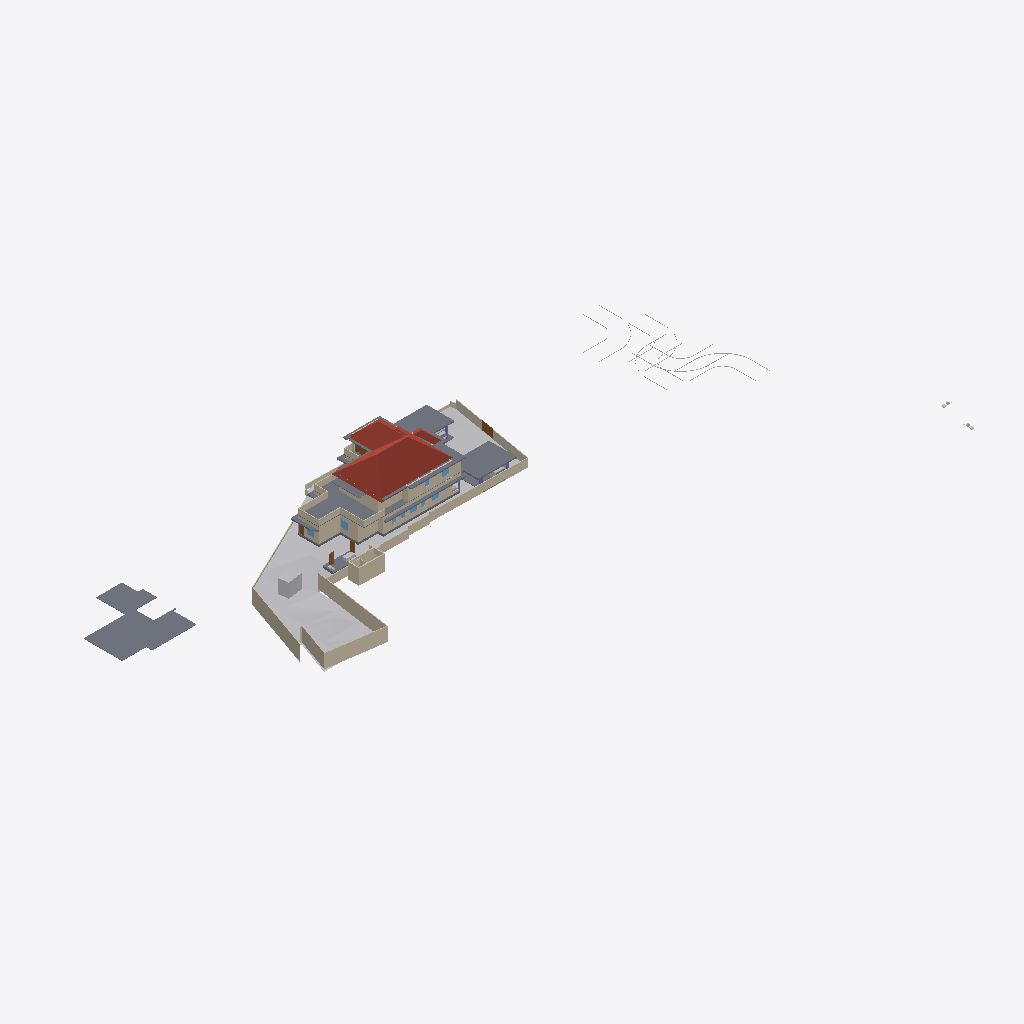
Isometric view of an IFC building model (IFC-SPF (STEP), schema IFC4X3, length unit metre), seen from the south-west, elements coloured by IFC class: 41 walls (beige), 16 slabs (grey), 11 other elements (light grey), 5 doors (brown), 4 roofs (red-brown), 4 windows (light blue).
Extent 141.3 m × 63.5 m × 15.1 m (x, y, z). Storeys (8): Road Level at 0.00 m; GF at 0.00 m; Concept at 0.00 m; Existing at 0.00 m; Roof at 0.00 m; Area at 0.00 m; Car Porch at 0.00 m; FF at 3.85 m. Elements (437): 124 IfcWall, 122 IfcFurniture, 38 IfcBuildingElementProxy, 32 IfcWindow, 31 IfcDoor, 22 IfcSanitaryTerminal, 22 IfcSlab, 18 IfcColumn, 9 IfcShadingDevice, 6 IfcStairFlight, 4 IfcRoof, 4 IfcVehicle.

HEADER;
FILE_DESCRIPTION(('ViewDefinition[DesignTransferView]'),'2;1');
FILE_NAME('Jailani.ifc','2026-01-21T16:48:12+05:30',(''),(''),'IfcOpenShell 0.8.4','Bonsai 0.8.4','Nobody');
FILE_SCHEMA(('IFC4X3'));
ENDSEC;
DATA;
#1=IFCPROJECT('1rEyq$MlvDVO9q4X_6O_vh',$,'My Project',$,$,$,$,(#14,#26),#9);
#31=IFCSITE('2ymv4STDrDCBgdvlSnG91s',$,'My Site',$,$,#54,$,$,$,(8,52,49,300000),(76,38,36,300000),20.0,$,$);
#37=IFCBUILDING('0WCwdFWaT3fvN6dYFJV0G3',$,'My Building',$,$,#60,$,$,$,$,$,$);
#43=IFCBUILDINGSTOREY('3glIUxBxj019WI9WL2_LBp',$,'Road Level',$,$,#66,$,$,$,$);
#2091=IFCBUILDINGSTOREY('0gksAyAJzF1eVdNHxF82jx',$,'GF',$,$,#203992,$,$,$,$);
#9684=IFCBUILDINGSTOREY('0GW8AoQ6z9OfFkHNDnUrmB',$,'FF',$,$,#214714,$,$,$,$);
#36449=IFCBUILDINGSTOREY('08MXqDc890wx$ikiXcsfjl',$,'Concept',$,$,#36465,$,$,$,$);
#37612=IFCBUILDINGSTOREY('3FqJSqHaz8MQtwN4CzJUgT',$,'Existing',$,$,#37627,$,$,$,$);
#39460=IFCBUILDINGSTOREY('2$v9ldK6P2VucsJp$wo$TV',$,'Roof',$,$,#39475,$,$,$,$);
#119304=IFCBUILDINGSTOREY('0qBaI9Ey94591kdt6C2Jnr',$,'Area',$,$,#119319,$,$,$,$);
#129129=IFCBUILDINGSTOREY('3kIur_wS960wa7BjgB$p1C',$,'Car Porch',$,$,#129145,$,$,$,$);
#1788=IFCGEOGRAPHICELEMENT('2G7_FUH1TFnfA2p0BceQCt',$,'Site',$,$,#100204,#1804,$,.TERRAIN.);
#220699=IFCSLAB('2MkOyhMar9ZRpdT8jhZpzB',$,'Slab',$,$,#220786,#220766,$,$);
#144440=IFCROOF('0oMU0R$P993hWI_IvlftrS',$,'Hometheatre',$,$,#189277,#144446,$,.HIP_ROOF.);
#180078=IFCSLAB('1skQYh0W5DWfCNPJm9rd2U',$,'Slab',$,$,#214809,#180099,$,$);
#195940=IFCSLAB('2HQ2skLdv0rQb9RK6xh6m2',$,'Slab',$,$,#196033,#195961,$,$);
#2607=IFCWALL('0hLi5deXP5Zfo$NOtNZznY',$,'Wall',$,$,#112989,#2613,$,$);
#2632=IFCWALL('1hiIP0I5r0ZAybbUAFoviW',$,'Wall',$,$,#112940,#2638,$,$);
#89125=IFCROOF('3QG_sn$6D8wh3KWg2rDEP$',$,'Hometheatre',$,$,#218075,#89131,$,.HIP_ROOF.);
#2532=IFCWALL('2uoMgyRXTBJAXpnQJxkX2y',$,'Wall',$,$,#113095,#2538,$,$);
#172517=IFCSLAB('1UPh17rjP9bRMJ5e6behtP',$,'Slab',$,$,#172705,#172538,$,$);
#121662=IFCWALL('1BWH$vHq53de7ALB12b4Gj',$,'Wall',$,$,#205188,#121673,$,$);
#211619=IFCWALL('0GEX5P4U9BQufRWTvvAWVU',$,'Wall',$,$,#211854,#211630,$,$);
#2407=IFCWALL('1wqYISk15EtxPgF1WYwVVh',$,'Wall',$,$,#100330,#2413,$,$);
#4239=IFCBUILDINGELEMENTPROXY('3q7lNd2p17oe3AMat8N37d',$,'Toilet 2',$,$,#81645,#4249,$,.COMPLEX.);
#190509=IFCSLAB('0M2GVzfEDEn8zQQJaCsHcY',$,'Slab',$,$,#215019,#190530,$,$);
#219603=IFCWALL('0cOpOmdZnC8wLXslh9jubP',$,'Wall',$,$,#220188,#219615,$,$);
#75549=IFCWALL('36oGwTk25DYRf$Ld17aTG9',$,'Wall',$,$,#214784,#75560,$,$);
#2582=IFCWALL('3AhfTEAr96zBOu2JT1DiVf',$,'Wall',$,$,#113113,#2588,$,$);
#172706=IFCSLAB('0bvxc6e7H8xvk4Y7S5K3gI',$,'Slab',$,$,#200355,#172727,$,$);
#4726=IFCSLAB('2FiUBYKgX14Ok5pfpzPww9',$,'Ground Floor',$,$,#204032,#4737,$,$);
#75308=IFCWALL('0aRmjp_Qf6AeBX3Xe9lqsI',$,'Wall',$,$,#204192,#75319,$,$);
#3433=IFCWALL('2gqgdNokT89Rrmjq1x$gkt',$,'Wall',$,$,#211715,#3444,$,$);
#75749=IFCWALL('1qpZbrDrHDMOOsMiFqSj$3',$,'Wall',$,$,#216263,#75760,$,$);
#158962=IFCWALL('24bCON1JDEwhGT_2QXEr30',$,'Wall',$,$,#204562,#158974,$,$);
#187554=IFCSLAB('3VSR8Cqer27g52UuWYSfc7',$,'Slab',$,$,#189282,#187575,$,$);
#211649=IFCWALL('3uvGHZNmz2Z8QwIfP07YN2',$,'Wall',$,$,#211710,#211660,$,$);
#185235=IFCWALL('3$hjpD4uv8lejQEN1Fheqk',$,'Wall',$,$,#204557,#185246,$,$);
#193206=IFCSLAB('1oEFBsERz6lhr6EWafW6x9',$,'Slab',$,$,#214934,#193227,$,$);
#219416=IFCSLAB('1AAhloHkHFWRkhjfKq1PUs',$,'Slab',$,$,#220133,#219437,$,$);
#211716=IFCWALL('2g4m2G_4nF49AacJYIKK_m',$,'Wall',$,$,#211859,#211727,$,$);
#219634=IFCWALL('2fNf7$6qDC4u$SyC8gtLUE',$,'Wall',$,$,#220193,#219646,$,$);
#40902=IFCROOF('0NQmnSdgH4pOZ3l6AOOmoo',$,'Hometheatre',$,$,#199440,#40908,$,.HIP_ROOF.);
#216202=IFCWALL('2aPtsRo0T7ehqUDG57ep_L',$,'Wall',$,$,#216308,#216213,$,$);
#2381=IFCWALL('2ukC8AQQP85Rb_ZeT84bZY',$,'Wall',$,$,#112883,#2388,$,$);
#181618=IFCWALL('3tn5zRjnL9mukCkae_MZFc',$,'Wall',$,$,#214834,#181629,$,$);
#169999=IFCWALL('2ER1oVrAXCa8fo5GRNfXco',$,'Wall',$,$,#218881,#170010,$,$);
#219572=IFCWALL('0VKMDSODnDpPinXFeOX8vG',$,'Wall',$,$,#220183,#219584,$,$);
#199401=IFCSLAB('0Cnfl3$Fn7vPIQ93ueC3j9',$,'Slab',$,$,#213863,#199422,$,$);
#196050=IFCSLAB('3iYjWDaUD3OR2gWNS$795f',$,'Slab',$,$,#200225,#196071,$,$);
#138622=IFCWALL('2LHcj1KGz7XBlZdHzmycO4',$,'Wall',$,$,#214819,#138633,$,$);
#189420=IFCSLAB('0TZET9O2X8WhX6tcioz5aD',$,'Slab',$,$,#214889,#189487,$,$);
#3190=IFCWALL('193oymhqH3WPw9ieWVOFsJ',$,'Wall',$,$,#36281,#3201,$,$);
#138679=IFCWALL('0fLQKKdFD4Xw5zTdyOB_Hj',$,'Wall',$,$,#214814,#138690,$,$);
#181545=IFCWALL('1aCPQroBHCM8OFaC4aMxaa',$,'Wall',$,$,#214824,#181556,$,$);
#181588=IFCWALL('2ov10n92H22hZgofOL4xAD',$,'Wall',$,$,#214829,#181599,$,$);
#188918=IFCSLAB('12_bjLeTzCHBEQ_fbYWelk',$,'Slab',$,$,#199400,#188939,$,$);
#2507=IFCWALL('0zjDgr1wL5mfJb$oJ72rHP',$,'Wall',$,$,#112971,#2513,$,$);
#181853=IFCWALL('2EPmQbCtXEZfIxRL2oDMf2',$,'Wall',$,$,#214859,#181864,$,$);
#155538=IFCDOOR('3l3X70xTXBjQnx5gSd3ShY',$,'Door',$,$,#172391,#155595,$,$,$,$,$,$);
#192096=IFCSLAB('1D7LF2WA13cBXiPdKsXjJg',$,'Slab',$,$,#220128,#192117,$,$);
#43017=IFCBUILDINGELEMENTPROXY('3aYsPRn39B_hfstnZLeJpy',$,'BuildingElementProxy',$,$,#218186,#43030,$,$);
#42055=IFCBUILDINGELEMENTPROXY('3wwYmhSjv9weqNYZfzH9xT',$,'BuildingElementProxy',$,$,#218181,#42068,$,$);
#189155=IFCWALL('1z$d9FEUH6vw7A2IyxUU2K',$,'Wall',$,$,#217693,#189166,$,$);
#183087=IFCWALL('1_xe4Hzxf1gwKwSbKbx8K0',$,'Wall',$,$,#217452,#183098,$,$);
#219453=IFCFURNITURE('2wi43uVUHB$fvvoXLnbFGQ',$,'Furniture',$,$,#224436,#219793,$,$);
#44400=IFCGEOGRAPHICELEMENT('1ijp4spyP8GBGp3uN8hwYJ',$,'Grass',$,$,#204027,#44410,$,.VEGETATION.);
#76504=IFCWALL('3VFoUjnBz00vQzzjQsLCSn',$,'Wall',$,$,#214774,#76515,$,$);
#181786=IFCWALL('10Acf5fcLCPO5Pyoea0zRp',$,'Wall',$,$,#214839,#181797,$,$);
#220492=IFCDOOR('2roBODw3LFthb2psHkXAvx',$,'Door',$,$,#220550,#220505,$,$,$,$,$,$);
#173900=IFCWALL('1wQ8lQeKrBovU8E1ANCj4Y',$,'Wall',$,$,#204367,#173912,$,$);
#219385=IFCWALL('2ByWxqgnTDQvymEJUq5C2$',$,'Wall',$,$,#220173,#219397,$,$);
#45469=IFCBUILDINGELEMENTPROXY('0b4nwe_Ur2p96W4WE_ytTz',$,'BuildingElementProxy',$,$,#218191,#45482,$,$);
#41753=IFCBUILDINGELEMENTPROXY('1GRKmkjDv94ej3zzovNSwP',$,'BuildingElementProxy',$,$,#218171,#41766,$,$);
#218952=IFCVEHICLE('0uXb0_rSX8AgMJI$P2oa8S',$,'Vehicle',$,$,#219116,#218965,$,$);
#41969=IFCBUILDINGELEMENTPROXY('34CNFuP7L4$g0jXxUngOCu',$,'BuildingElementProxy',$,$,#218176,#41982,$,$);
#145566=IFCVEHICLE('0GR5tKgTv9_RA8i68F_qsM',$,'Vehicle',$,$,#218946,#145579,$,$);
#219316=IFCDOOR('1G98VHdUr7YQDejPWFLjem',$,'Door',$,$,#220203,#219329,$,$,$,$,$,$);
#199441=IFCROOF('0VfIHPpbbFmweIM5HKiCCl',$,'Hometheatre',$,$,#203322,#199447,$,.HIP_ROOF.);
#189656=IFCWINDOW('2o6Jg7SvTClPv7E46AnFQP',$,'Window',$,$,#212485,#189669,$,1.5,1.54999995231628,$,$,$);
#219479=IFCDOOR('2Y6LsuUzHC2RiNaSX4GveS',$,'Door',$,$,#220178,#219492,$,$,$,$,$,$);
#188219=IFCWALL('3PC4vlwv15EvzYiA1q1aEs',$,'Wall',$,$,#204582,#188230,$,$);
#219961=IFCDOOR('0UueGrfWz97OUu9LozVr2Y',$,'Door',$,$,#220163,#220025,$,$,$,$,$,$);
#2457=IFCWALL('38EbZ7mAL5TfofCc1aVwCP',$,'Wall',$,$,#113131,#2463,$,$);
#127597=IFCWINDOW('2hC8JKHo5CiwkILgU7m0Op',$,'Window',$,$,#212425,#127610,$,1.5,1.54999995231628,$,.DOUBLE_PANEL_VERTICAL.,$);
#189760=IFCWINDOW('3KqVH8acD8jfKNlS$shPWC',$,'Window',$,$,#218886,#189773,$,1.5,1.54999995231628,$,$,$);
#219701=IFCWALL('0LMBFYdYH6eejNwyKVRUnn',$,'Wall',$,$,#220198,#219713,$,$);
#2432=IFCWALL('1qBEh3Vc9ECAZABChTAhje',$,'Wall',$,$,#149456,#2438,$,$);
#192856=IFCSLAB('2VPuFNKJDBPhZlZtN4Tg6e',$,'Slab',$,$,#204447,#192877,$,$);
#2557=IFCWALL('1jgfO0WGDDYQvoMLTOy$x_',$,'Wall',$,$,#113185,#2563,$,$);
#183118=IFCWALL('1rwGuo5YDE0wEeSbaGvNQb',$,'Wall',$,$,#217433,#183129,$,$);
#181446=IFCWINDOW('1wTXgQa4H1sQShfQVM$Cap',$,'Window',$,$,#212380,#181459,$,1.5,1.54999995231628,$,$,$);
ENDSEC;
